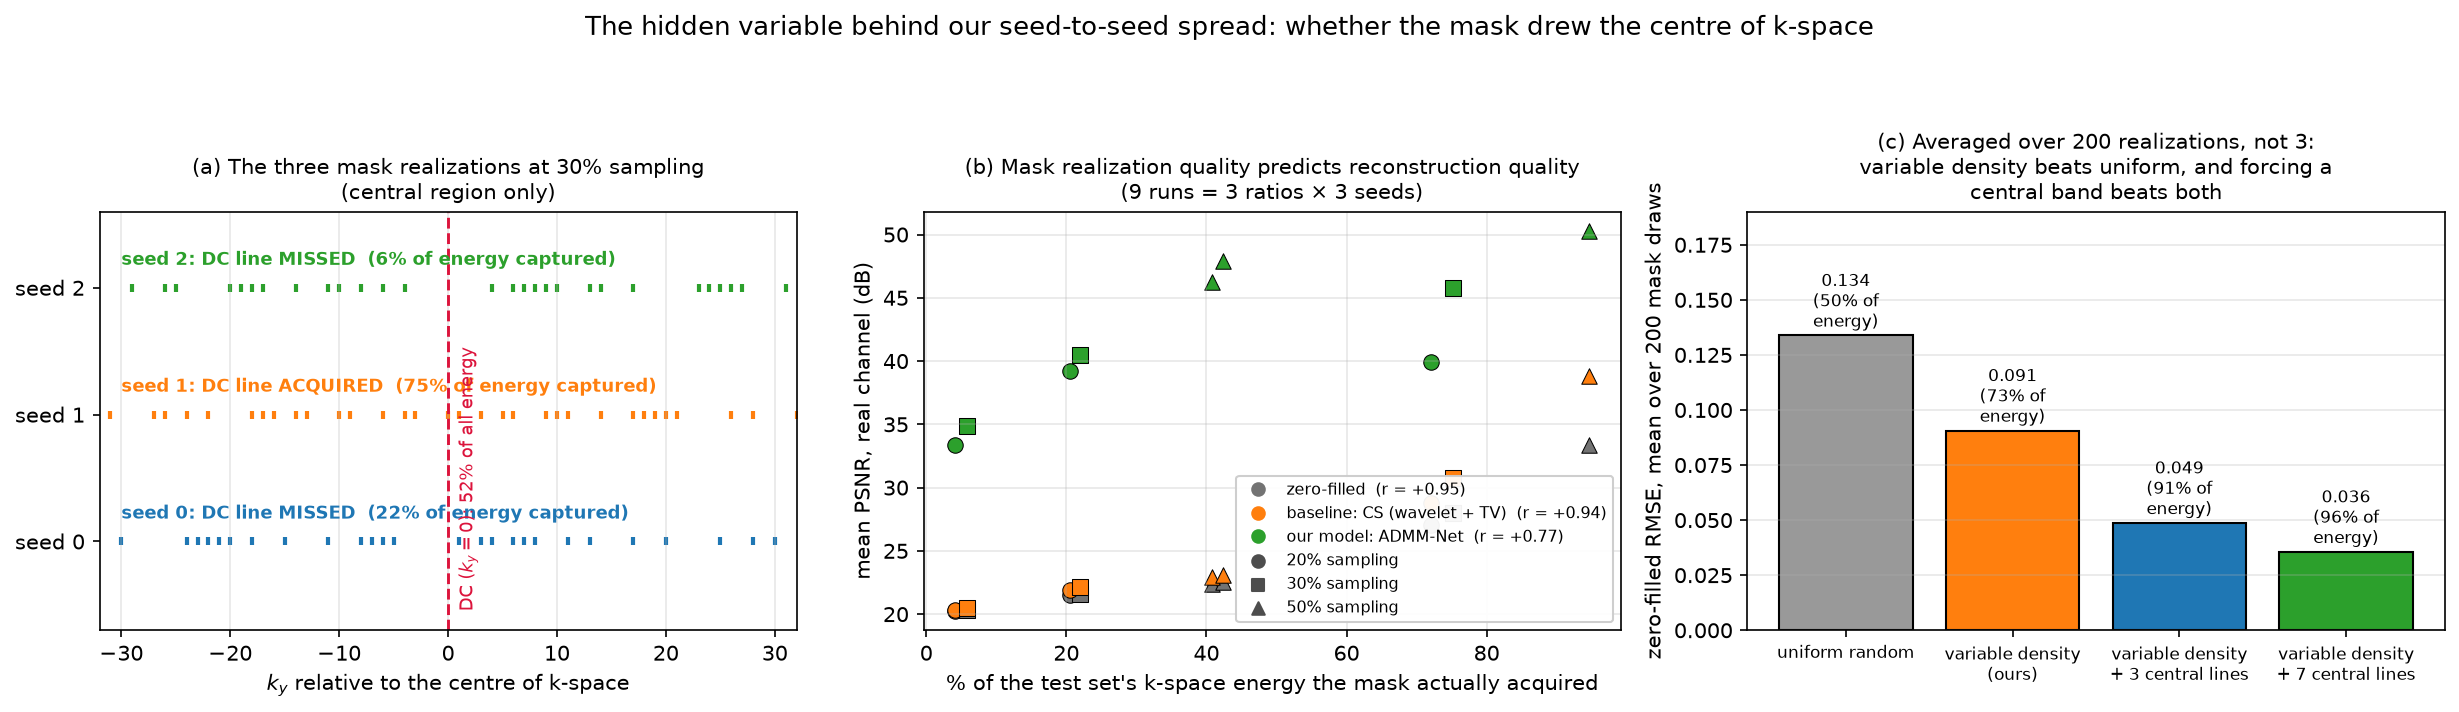

Data behind this chart, as committed beside it:
sampling ratio, seed, DC line acquired, central 5 lines acquired, captured energy, zero-filled PSNR (dB), baseline PSNR (dB), our model PSNR (dB)
0.2, 0, False, 1, 0.2045, 21.51, 21.93, 39.23
0.2, 1, True, 2, 0.7205, 27.08, 28.78, 39.92
0.2, 2, False, 0, 0.0413, 20.23, 20.35, 33.34
0.3, 0, False, 1, 0.2192, 21.61, 22.18, 40.51
0.3, 1, True, 2, 0.7522, 28.01, 30.72, 45.81
0.3, 2, False, 0, 0.0586, 20.32, 20.49, 34.84
0.5, 0, False, 2, 0.408, 22.37, 22.96, 46.23
0.5, 1, True, 3, 0.9459, 33.39, 38.85, 50.31
0.5, 2, False, 3, 0.4236, 22.54, 23.13, 47.88
